2-way image classification set "data" from GitHub (PerfectGalaxy/defect-detection-system); label vocabulary: defect, normal.

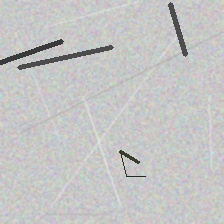
Label: defect

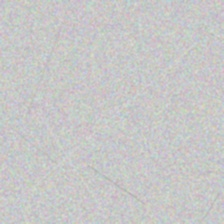
Label: normal

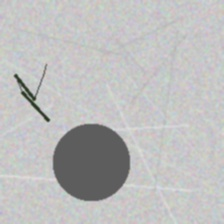
Label: defect

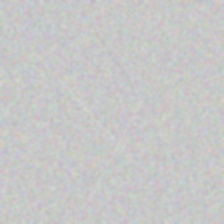
Label: normal

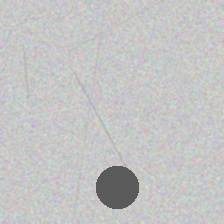
Label: defect

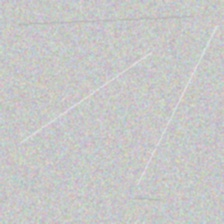
Label: normal
